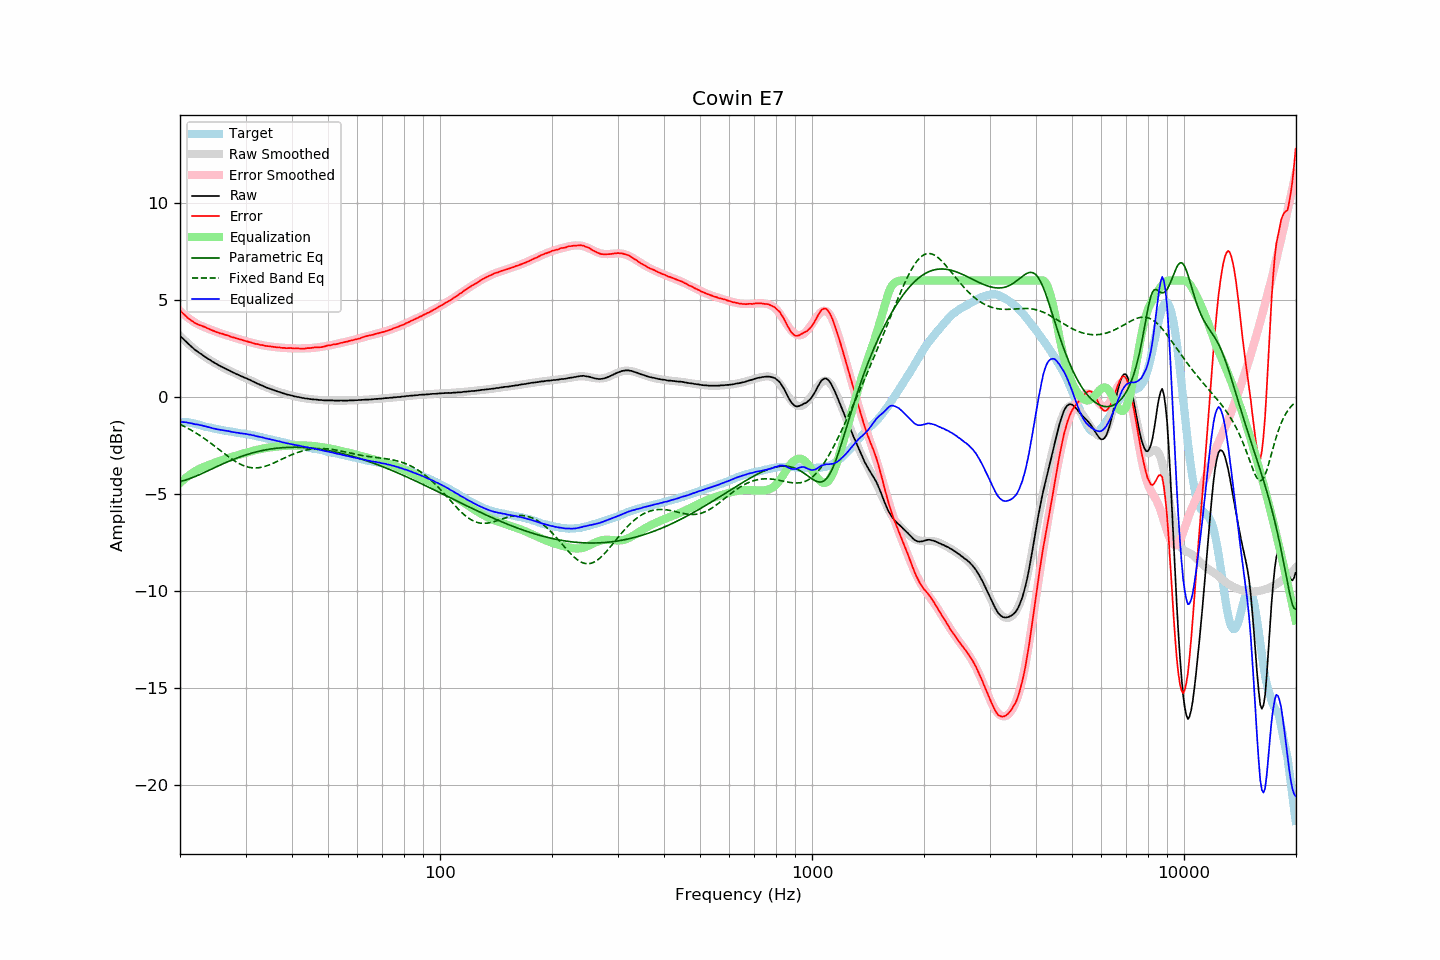

Values plotted in this chart, from the file beside it:
frequency, raw, error, smoothed, error_smoothed, equalization, parametric_eq, fixed_band_eq, equalized_raw, equalized_smoothed, target
20.00, 3.15, 4.46, 3.15, 4.43, -4.43, -4.37, -1.41, -1.28, -1.28, -1.31
20.20, 3.07, 4.38, 3.07, 4.36, -4.36, -4.34, -1.45, -1.29, -1.29, -1.31
20.40, 2.99, 4.30, 2.99, 4.29, -4.29, -4.32, -1.49, -1.30, -1.30, -1.31
20.61, 2.91, 4.22, 2.91, 4.22, -4.22, -4.30, -1.54, -1.30, -1.31, -1.31
20.81, 2.84, 4.15, 2.83, 4.15, -4.15, -4.27, -1.58, -1.31, -1.32, -1.31
21.02, 2.75, 4.06, 2.75, 4.08, -4.08, -4.24, -1.62, -1.33, -1.33, -1.31
21.23, 2.68, 4.01, 2.68, 4.02, -4.02, -4.21, -1.67, -1.34, -1.34, -1.33
21.44, 2.60, 3.94, 2.61, 3.96, -3.96, -4.18, -1.71, -1.36, -1.36, -1.34
21.66, 2.53, 3.89, 2.54, 3.91, -3.91, -4.15, -1.76, -1.38, -1.37, -1.36
21.87, 2.45, 3.83, 2.47, 3.85, -3.85, -4.12, -1.81, -1.40, -1.39, -1.38
22.09, 2.39, 3.78, 2.40, 3.80, -3.80, -4.08, -1.86, -1.41, -1.40, -1.39
22.31, 2.33, 3.75, 2.34, 3.75, -3.75, -4.05, -1.91, -1.42, -1.42, -1.42
22.54, 2.27, 3.71, 2.27, 3.71, -3.71, -4.01, -1.97, -1.44, -1.44, -1.44
22.76, 2.22, 3.68, 2.21, 3.67, -3.67, -3.97, -2.02, -1.45, -1.46, -1.46
22.99, 2.16, 3.65, 2.15, 3.64, -3.64, -3.94, -2.08, -1.48, -1.48, -1.49
23.22, 2.10, 3.62, 2.10, 3.60, -3.60, -3.90, -2.14, -1.50, -1.51, -1.52
23.45, 2.05, 3.59, 2.04, 3.57, -3.57, -3.86, -2.19, -1.52, -1.53, -1.54
23.69, 1.99, 3.54, 1.99, 3.54, -3.54, -3.82, -2.25, -1.54, -1.55, -1.55
23.92, 1.94, 3.51, 1.93, 3.50, -3.50, -3.78, -2.31, -1.56, -1.57, -1.57
24.16, 1.89, 3.47, 1.88, 3.47, -3.47, -3.74, -2.37, -1.58, -1.59, -1.58
24.40, 1.83, 3.43, 1.83, 3.44, -3.44, -3.71, -2.44, -1.61, -1.61, -1.60
24.65, 1.78, 3.40, 1.78, 3.41, -3.41, -3.67, -2.50, -1.63, -1.63, -1.62
24.89, 1.73, 3.37, 1.73, 3.38, -3.38, -3.63, -2.56, -1.65, -1.64, -1.64
25.14, 1.68, 3.33, 1.69, 3.35, -3.35, -3.59, -2.63, -1.67, -1.66, -1.65
25.39, 1.64, 3.31, 1.64, 3.32, -3.32, -3.55, -2.69, -1.68, -1.67, -1.67
25.65, 1.59, 3.27, 1.60, 3.29, -3.29, -3.51, -2.76, -1.70, -1.69, -1.68
25.91, 1.55, 3.27, 1.55, 3.26, -3.26, -3.48, -2.82, -1.71, -1.71, -1.71
26.16, 1.51, 3.24, 1.51, 3.23, -3.23, -3.44, -2.88, -1.72, -1.72, -1.73
26.43, 1.47, 3.21, 1.47, 3.20, -3.20, -3.40, -2.95, -1.73, -1.74, -1.74
26.69, 1.43, 3.19, 1.42, 3.18, -3.18, -3.37, -3.01, -1.75, -1.75, -1.76
26.96, 1.39, 3.16, 1.38, 3.15, -3.15, -3.33, -3.07, -1.76, -1.77, -1.77
27.23, 1.35, 3.13, 1.34, 3.13, -3.13, -3.29, -3.13, -1.78, -1.78, -1.78
27.50, 1.30, 3.09, 1.30, 3.10, -3.10, -3.26, -3.19, -1.80, -1.80, -1.79
27.77, 1.26, 3.07, 1.26, 3.07, -3.07, -3.23, -3.25, -1.81, -1.81, -1.81
28.05, 1.23, 3.05, 1.23, 3.05, -3.05, -3.19, -3.30, -1.82, -1.82, -1.82
28.33, 1.18, 3.02, 1.19, 3.02, -3.02, -3.16, -3.35, -1.84, -1.84, -1.84
28.62, 1.15, 3.00, 1.15, 3.00, -3.00, -3.13, -3.40, -1.85, -1.85, -1.85
28.90, 1.11, 2.97, 1.11, 2.97, -2.97, -3.10, -3.45, -1.86, -1.86, -1.86
29.19, 1.07, 2.95, 1.08, 2.95, -2.95, -3.07, -3.49, -1.88, -1.87, -1.88
29.48, 1.04, 2.92, 1.04, 2.92, -2.92, -3.04, -3.52, -1.89, -1.89, -1.89
29.78, 1.00, 2.90, 1.00, 2.90, -2.90, -3.01, -3.56, -1.90, -1.90, -1.90
30.08, 0.97, 2.88, 0.96, 2.88, -2.88, -2.99, -3.59, -1.91, -1.91, -1.91
30.38, 0.93, 2.86, 0.93, 2.85, -2.85, -2.96, -3.61, -1.92, -1.93, -1.93
30.68, 0.89, 2.83, 0.89, 2.83, -2.83, -2.94, -3.63, -1.94, -1.94, -1.94
30.99, 0.86, 2.82, 0.85, 2.81, -2.81, -2.91, -3.65, -1.95, -1.96, -1.96
31.30, 0.81, 2.78, 0.81, 2.79, -2.79, -2.89, -3.66, -1.97, -1.97, -1.97
31.61, 0.78, 2.76, 0.77, 2.76, -2.76, -2.86, -3.66, -1.98, -1.99, -1.98
31.93, 0.73, 2.73, 0.74, 2.74, -2.74, -2.84, -3.66, -2.01, -2.01, -2.00
32.24, 0.69, 2.73, 0.70, 2.72, -2.72, -2.82, -3.66, -2.03, -2.03, -2.04
32.57, 0.66, 2.71, 0.66, 2.71, -2.71, -2.80, -3.65, -2.05, -2.05, -2.05
32.89, 0.62, 2.68, 0.62, 2.69, -2.69, -2.78, -3.64, -2.07, -2.07, -2.06
33.22, 0.59, 2.68, 0.59, 2.67, -2.67, -2.77, -3.62, -2.08, -2.08, -2.09
33.55, 0.55, 2.65, 0.55, 2.66, -2.66, -2.75, -3.60, -2.11, -2.10, -2.10
33.89, 0.51, 2.63, 0.52, 2.64, -2.64, -2.73, -3.58, -2.13, -2.12, -2.12
34.23, 0.48, 2.62, 0.48, 2.63, -2.63, -2.72, -3.55, -2.15, -2.14, -2.14
34.57, 0.45, 2.62, 0.45, 2.61, -2.61, -2.70, -3.52, -2.16, -2.16, -2.17
34.92, 0.42, 2.61, 0.42, 2.60, -2.60, -2.69, -3.49, -2.18, -2.18, -2.19
35.27, 0.39, 2.59, 0.39, 2.59, -2.59, -2.68, -3.45, -2.20, -2.20, -2.20
35.62, 0.36, 2.58, 0.36, 2.58, -2.58, -2.67, -3.42, -2.22, -2.22, -2.22
35.97, 0.33, 2.57, 0.33, 2.57, -2.57, -2.66, -3.38, -2.24, -2.24, -2.24
... 635 more rows
